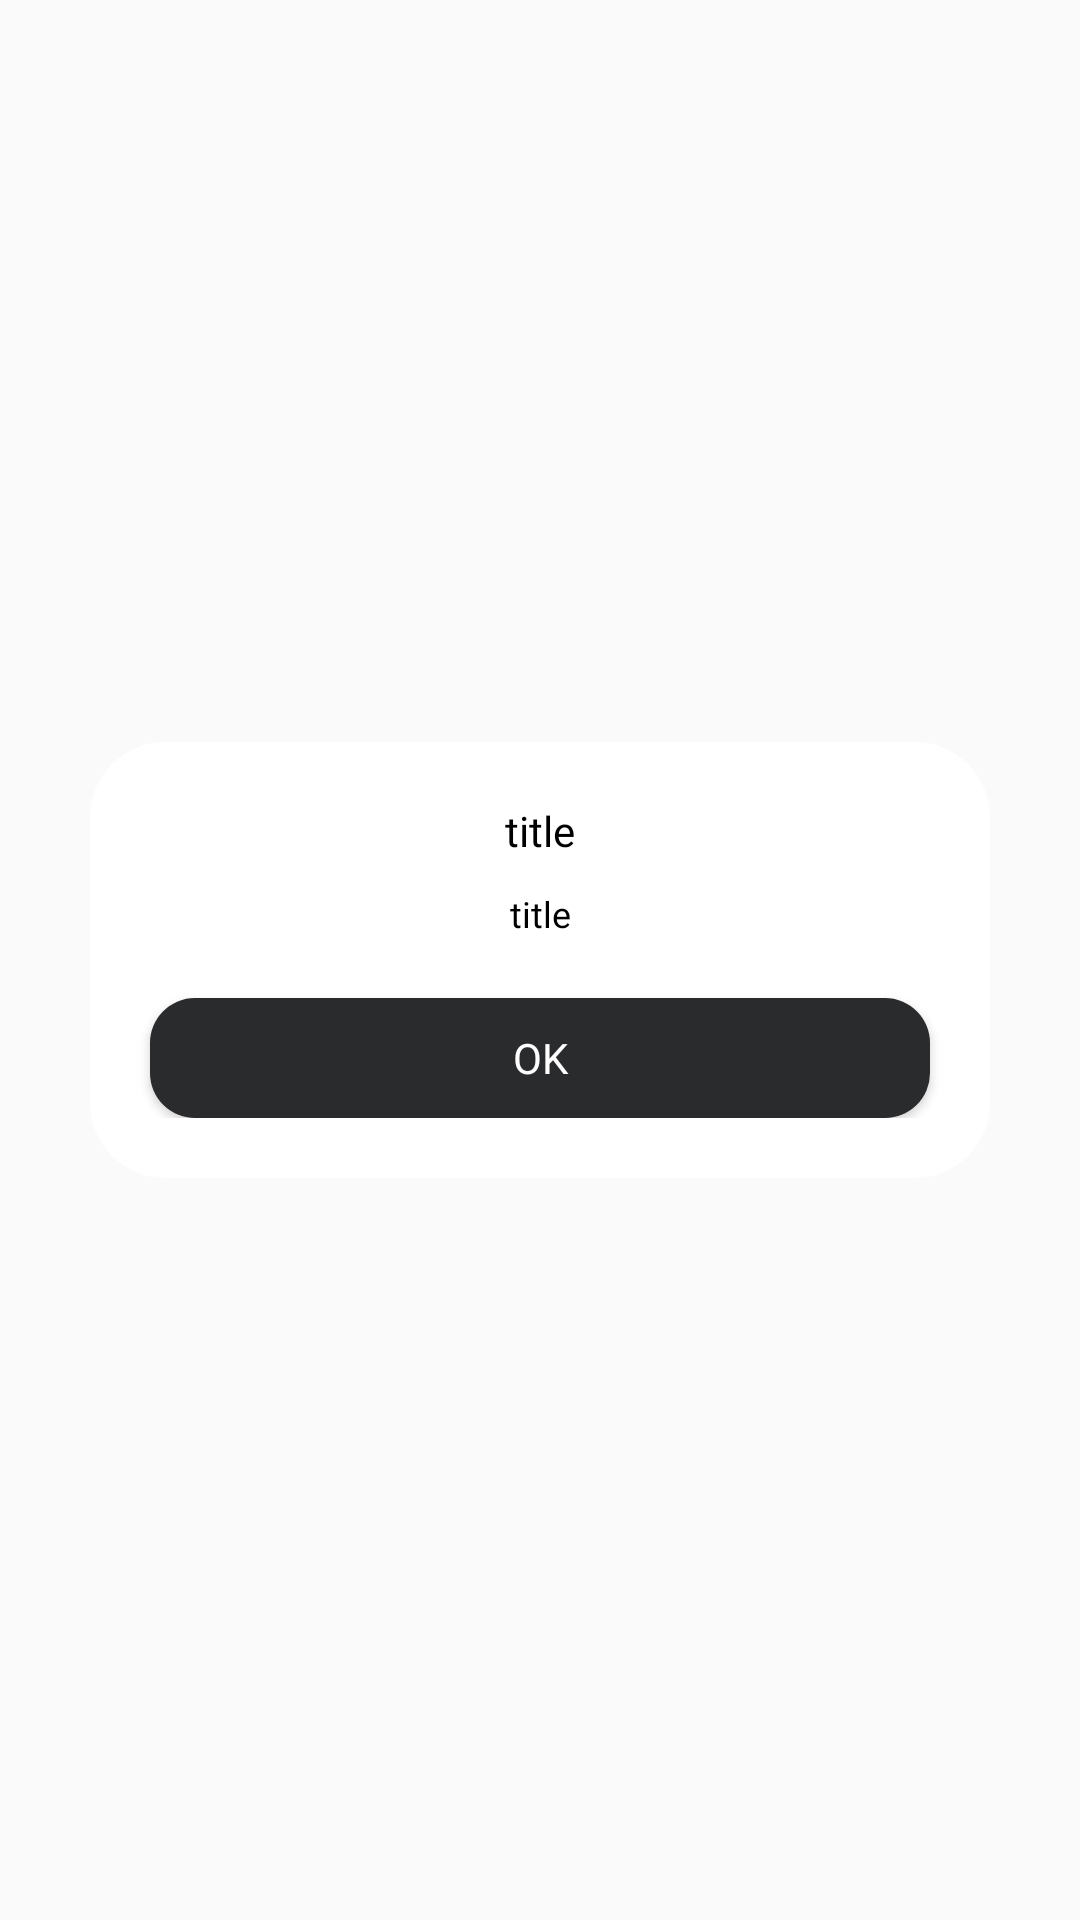

Produce the Android XML layout that renders to this screen, including the resource entries it uses.
<!-- AndroidManifest.xml: application theme Theme.ShareMan -->
<!-- res/layout/dialog_alert_dialog.xml -->
<?xml version="1.0" encoding="utf-8"?>
<androidx.constraintlayout.widget.ConstraintLayout xmlns:android="http://schemas.android.com/apk/res/android"
    xmlns:app="http://schemas.android.com/apk/res-auto"
    xmlns:tools="http://schemas.android.com/tools"
    android:layout_width="match_parent"
    android:layout_height="match_parent">

    <LinearLayout
        android:layout_width="0dp"
        android:layout_height="wrap_content"
        android:orientation="vertical"
        android:gravity="center"
        android:paddingVertical="20dp"
        android:background="@drawable/rounded_dialog"
        android:layout_marginHorizontal="30dp"
        app:layout_constraintBottom_toBottomOf="parent"
        app:layout_constraintEnd_toEndOf="parent"
        app:layout_constraintStart_toStartOf="parent"
        app:layout_constraintTop_toTopOf="parent">

        <TextView
            android:id="@+id/titleText"
            android:layout_width="match_parent"
            android:layout_height="wrap_content"
            android:layout_marginHorizontal="20dp"
            android:lineSpacingMultiplier="1.3"
            android:textColor="@color/black"
            android:textSize="14sp"
            android:fontFamily="@font/medium"
            android:gravity="center"
            android:text="title" />

        <TextView
            android:id="@+id/descText"
            android:layout_width="match_parent"
            android:layout_height="wrap_content"
            android:layout_marginHorizontal="20dp"
            android:lineSpacingMultiplier="1.3"
            android:layout_marginTop="10dp"
            android:fontFamily="@font/regular"
            android:gravity="center"
            android:text="title"
            android:textColor="@color/black"
            android:textSize="12sp" />

        <Button
            android:id="@+id/ok"
            android:layout_width="match_parent"
            android:layout_height="40dp"
            android:layout_marginTop="20dp"
            android:background="@drawable/rounded_box_15"
            android:backgroundTint="@color/button"
            android:textAllCaps="false"
            android:layout_marginHorizontal="20dp"
            android:textSize="14sp"
            android:textColor="@color/white"
            android:fontFamily="@font/bold"
            android:text="@string/ok" />
    </LinearLayout>
</androidx.constraintlayout.widget.ConstraintLayout>
<!-- resources referenced by this layout -->
<resources>
  <color name="black">#FF000000</color>
  <color name="button">#2a2b2d</color>
  <color name="white">#FFFFFFFF</color>
  <!-- drawable rounded_box_15 (drawable) -->
  <?xml version="1.0" encoding="utf-8"?>
  <selector xmlns:android="http://schemas.android.com/apk/res/android">
      <item>
          <shape android:shape="rectangle">
              <solid android:color="@color/box"/>
              <corners android:radius="15dp"/>
          </shape>
      </item>
  </selector>
  <!-- drawable rounded_dialog (drawable) -->
  <?xml version="1.0" encoding="utf-8"?>
  <selector xmlns:android="http://schemas.android.com/apk/res/android">
      <item>
          <shape android:shape="rectangle">
              <solid android:color="@color/dialog"/>
              <corners android:radius="25dp"/>
          </shape>
      </item>
  </selector>
  <string name="ok">OK</string>
  <style name="Theme.ShareMan" parent="Theme.AppCompat.Light.NoActionBar">
          <item name="android:statusBarColor" tools:targetApi="l">?attr/colorPrimaryVariant</item>
      </style>
  <color name="box">#FFFFFF</color>
  <color name="dialog">#FFFFFF</color>
</resources>
